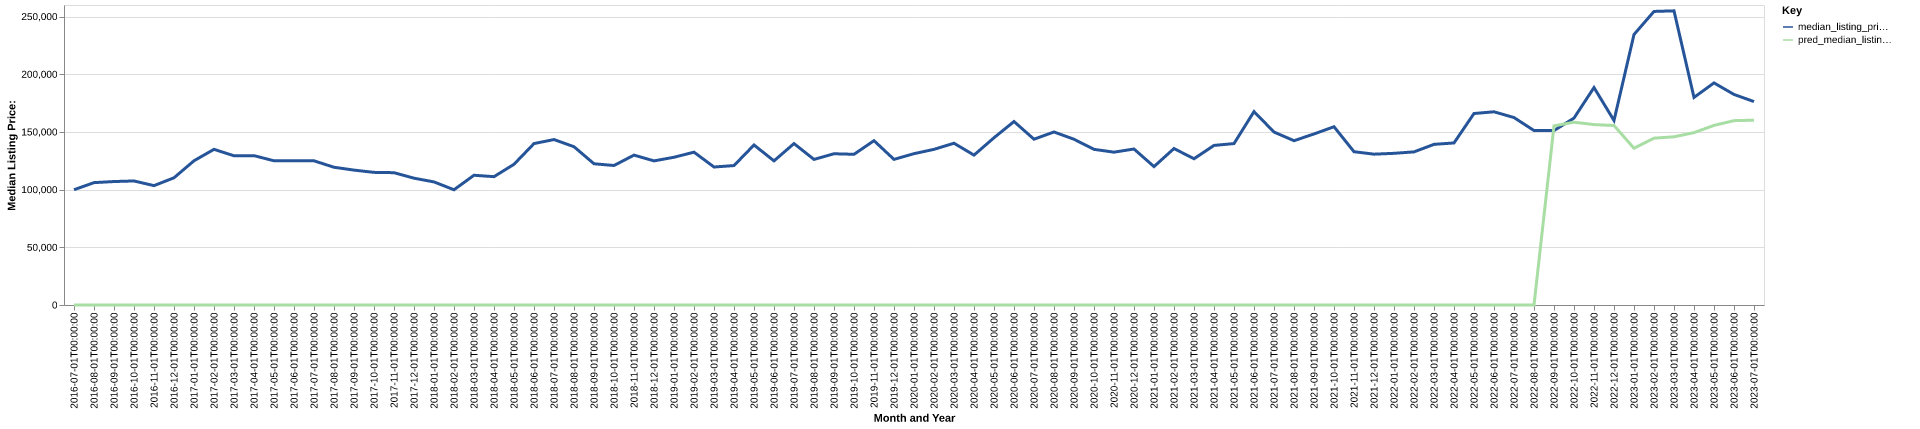

Source data for this figure (header and first rows):
date, time_idx, median_listing_price, thirty_year_interest_rate_five, month, county_name, active_listing_count, median_days_on_market, pred_median_listing_price, month_year
2016-07-01, 0, 99900, 3.72, 7, henry, oh, 82.0, 58.0, 0, Jul-2016
2016-08-01, 1, 106050, 3.73, 8, henry, oh, 90.0, 63.0, 0, Aug-2016
2016-09-01, 2, 106999, 3.66, 9, henry, oh, 88.0, 63.0, 0, Sep-2016
2016-10-01, 3, 107500, 3.64, 10, henry, oh, 80.0, 75.0, 0, Oct-2016
2016-11-01, 4, 103450, 3.66, 11, henry, oh, 68.0, 95.0, 0, Nov-2016
2016-12-01, 5, 110250, 3.48, 12, henry, oh, 67.0, 78.0, 0, Dec-2016
2017-01-01, 6, 125000, 3.45, 1, henry, oh, 57.0, 90.0, 0, Jan-2017
2017-02-01, 7, 134900, 3.5, 2, henry, oh, 53.0, 84.0, 0, Feb-2017
2017-03-01, 8, 129325, 3.52, 3, henry, oh, 51.0, 60.0, 0, Mar-2017
2017-04-01, 9, 129450, 4.03, 4, henry, oh, 53.0, 50.0, 0, Apr-2017
2017-05-01, 10, 124975, 4.32, 5, henry, oh, 57.0, 57.0, 0, May-2017
2017-06-01, 11, 124975, 4.2, 6, henry, oh, 55.0, 59.0, 0, Jun-2017
2017-07-01, 12, 124950, 4.19, 7, henry, oh, 57.0, 50.0, 0, Jul-2017
2017-08-01, 13, 119375, 4.3, 8, henry, oh, 54.0, 67.0, 0, Aug-2017
2017-09-01, 14, 116900, 4.1, 9, henry, oh, 56.0, 78.0, 0, Sep-2017
2017-10-01, 15, 114950, 4.05, 10, henry, oh, 54.0, 84.0, 0, Oct-2017
2017-11-01, 16, 114675, 3.94, 11, henry, oh, 54.0, 59.0, 0, Nov-2017
2017-12-01, 17, 109900, 4.03, 12, henry, oh, 58.0, 51.0, 0, Dec-2017
2018-01-01, 18, 106675, 3.93, 1, henry, oh, 50.0, 60.0, 0, Jan-2018
2018-02-01, 19, 99869, 3.83, 2, henry, oh, 52.0, 83.0, 0, Feb-2018
2018-03-01, 20, 112450, 3.94, 3, henry, oh, 43.0, 92.0, 0, Mar-2018
2018-04-01, 21, 111225, 3.95, 4, henry, oh, 39.0, 94.0, 0, Apr-2018
2018-05-01, 22, 121950, 3.99, 5, henry, oh, 37.0, 52.0, 0, May-2018
2018-06-01, 23, 139900, 4.15, 6, henry, oh, 39.0, 31.0, 0, Jun-2018
2018-07-01, 24, 143400, 4.4, 7, henry, oh, 48.0, 35.0, 0, Jul-2018
2018-08-01, 25, 137175, 4.46, 8, henry, oh, 52.0, 41.0, 0, Aug-2018
2018-09-01, 26, 122400, 4.58, 9, henry, oh, 57.0, 50.0, 0, Sep-2018
2018-10-01, 27, 120900, 4.66, 10, henry, oh, 68.0, 58.0, 0, Oct-2018
2018-11-01, 28, 129900, 4.62, 11, henry, oh, 62.0, 63.0, 0, Nov-2018
2018-12-01, 29, 124900, 4.54, 12, henry, oh, 55.0, 70.0, 0, Dec-2018
2019-01-01, 30, 128050, 4.6, 1, henry, oh, 52.0, 77.0, 0, Jan-2019
2019-02-01, 31, 132450, 4.72, 2, henry, oh, 45.0, 74.0, 0, Feb-2019
2019-03-01, 32, 119593, 4.9, 3, henry, oh, 42.0, 61.0, 0, Mar-2019
2019-04-01, 33, 120843, 4.94, 4, henry, oh, 42.0, 48.0, 0, Apr-2019
2019-05-01, 34, 138675, 4.75, 5, henry, oh, 45.0, 45.0, 0, May-2019
2019-06-01, 35, 124900, 4.51, 6, henry, oh, 44.0, 54.0, 0, Jun-2019
2019-07-01, 36, 139900, 4.41, 7, henry, oh, 50.0, 59.0, 0, Jul-2019
2019-08-01, 37, 126173, 4.41, 8, henry, oh, 50.0, 61.0, 0, Aug-2019
2019-09-01, 38, 131082, 4.2, 9, henry, oh, 48.0, 61.0, 0, Sep-2019
2019-10-01, 39, 130605, 4.14, 10, henry, oh, 48.0, 64.0, 0, Oct-2019
2019-11-01, 40, 142400, 3.84, 11, henry, oh, 50.0, 69.0, 0, Nov-2019
2019-12-01, 41, 126200, 3.81, 12, henry, oh, 53.0, 59.0, 0, Dec-2019
2020-01-01, 42, 131150, 3.75, 1, henry, oh, 49.0, 70.0, 0, Jan-2020
2020-02-01, 43, 134900, 3.73, 2, henry, oh, 44.0, 76.0, 0, Feb-2020
2020-03-01, 44, 140200, 3.78, 3, henry, oh, 39.0, 61.0, 0, Mar-2020
2020-04-01, 45, 129900, 3.75, 4, henry, oh, 36.0, 70.0, 0, Apr-2020
2020-05-01, 46, 144950, 3.74, 5, henry, oh, 27.0, 82.0, 0, May-2020
2020-06-01, 47, 159000, 3.72, 6, henry, oh, 29.0, 56.0, 0, Jun-2020
2020-07-01, 48, 143700, 3.49, 7, henry, oh, 23.0, 59.0, 0, Jul-2020
2020-08-01, 49, 149950, 3.65, 8, henry, oh, 27.0, 38.0, 0, Aug-2020
2020-09-01, 50, 143650, 3.33, 9, henry, oh, 37.0, 34.0, 0, Sep-2020
2020-10-01, 51, 134900, 3.28, 10, henry, oh, 24.0, 52.0, 0, Oct-2020
2020-11-01, 52, 132450, 3.21, 11, henry, oh, 23.0, 40.0, 0, Nov-2020
2020-12-01, 53, 135200, 3.07, 12, henry, oh, 22.0, 47.0, 0, Dec-2020
2021-01-01, 54, 119950, 2.99, 1, henry, oh, 27.0, 46.0, 0, Jan-2021
2021-02-01, 55, 135600, 2.93, 2, henry, oh, 20.0, 54.0, 0, Feb-2021
2021-03-01, 56, 126750, 2.88, 3, henry, oh, 21.0, 62.0, 0, Mar-2021
2021-04-01, 57, 138300, 2.84, 4, henry, oh, 13.0, 46.0, 0, Apr-2021
2021-05-01, 58, 139900, 2.71, 5, henry, oh, 14.0, 34.0, 0, May-2021
2021-06-01, 59, 167600, 2.79, 6, henry, oh, 19.0, 26.0, 0, Jun-2021
... 25 more rows
